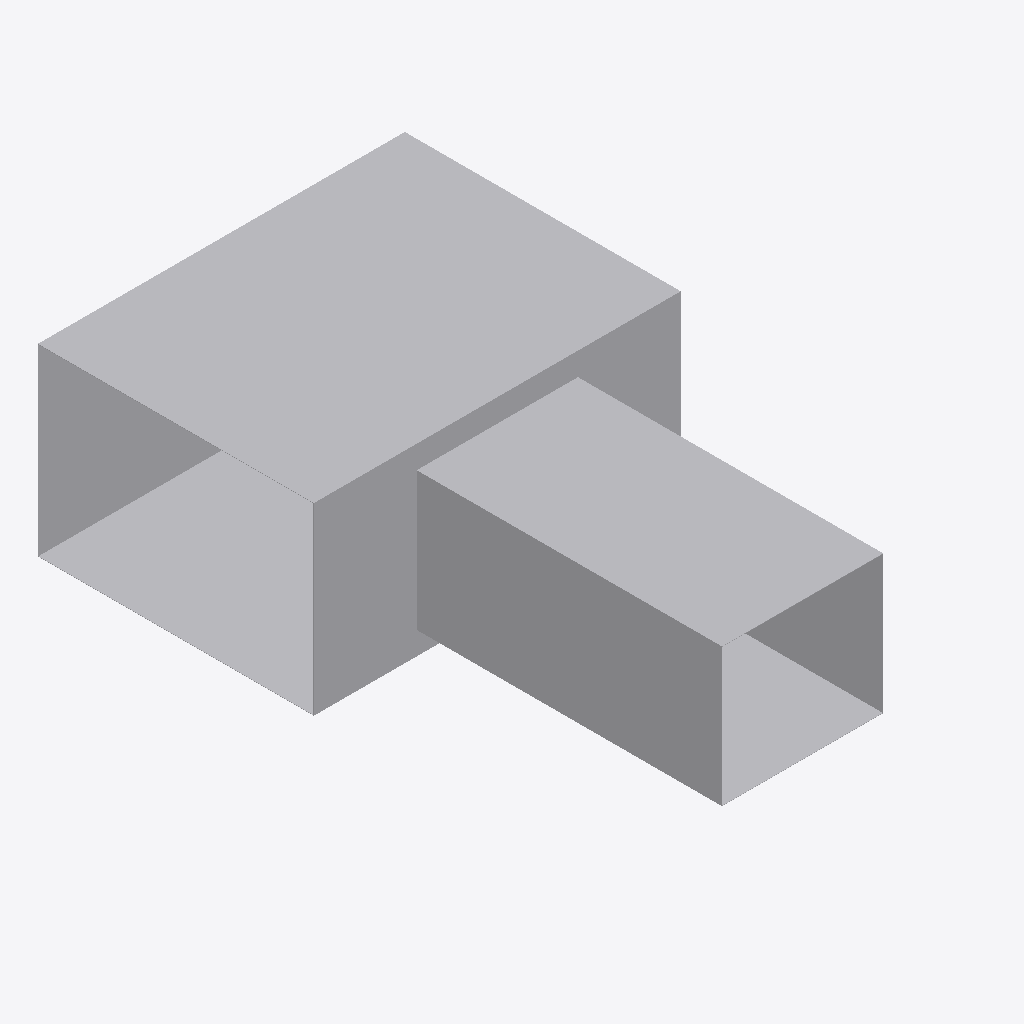
Isometric view of an IFC building model (IFC-SPF (STEP), schema IFC4, length unit metre), seen from the south-west, elements coloured by IFC class: 1 other element (light grey).
Extent 0.8 m × 1.3 m × 0.4 m (x, y, z). Elements (1): 1 IfcDuctFitting.

HEADER;
FILE_DESCRIPTION(('ViewDefinition[DesignTransferView]'),'2;1');
FILE_NAME('/dev/null','2026-11-14T16:24:31+08:00',(''),(''),'IfcOpenShell 0.8.5','IfcOpenShell 0.8.5','Nobody');
FILE_SCHEMA(('IFC4'));
ENDSEC;
DATA;
#1=IFCPROJECT('0K_cp66I14mOzHjPDxfRYz',$,'Declared ideal rectangular tee',$,$,$,$,(#8),#3);
#10=IFCDUCTFITTING('34mxrHmz5STv2lghv93cpE',$,'RECTANGULAR-TEE',$,$,#46,#103,$,.JUNCTION.);
ENDSEC;
